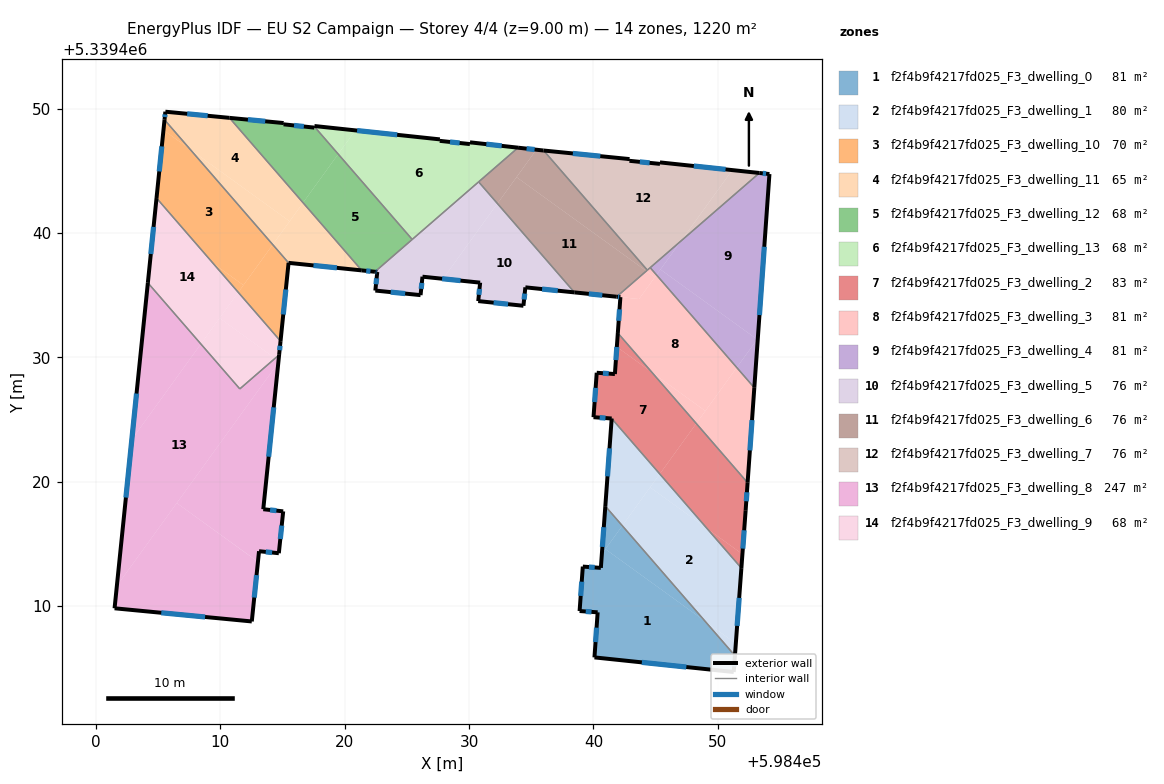
=== STOREY PLAN SPEC (per zone: floor XY polygon, exterior-wall plan segments, windows/doors) ===
zone 1: f2f4b9f4217fd025_F3_dwelling_0  (81.3 m²)
  floor: (598448.98, 5339408.78) (598451.38, 5339406.00) (598451.29, 5339404.69) (598440.09, 5339405.86) (598440.34, 5339409.49) (598438.89, 5339409.59) (598439.15, 5339413.17) (598440.60, 5339413.06) (598440.68, 5339414.17) (598440.97, 5339414.57)
  floor: (598442.33, 5339416.45) (598448.98, 5339408.78) (598440.97, 5339414.57)
  floor: (598440.96, 5339418.03) (598442.33, 5339416.45) (598440.68, 5339414.17) (598440.60, 5339413.06)
  exterior wall: (598440.09, 5339405.86) – (598451.29, 5339404.69)  [11.3 m]
    window: (598443.90, 5339405.46) – (598447.48, 5339405.09)  [3.4 m²]
  exterior wall: (598440.34, 5339409.49) – (598440.09, 5339405.86)  [3.6 m]
    window: (598440.26, 5339408.25) – (598440.17, 5339407.10)  [1.1 m²]
  exterior wall: (598438.89, 5339409.59) – (598440.34, 5339409.49)  [1.5 m]
    window: (598439.39, 5339409.56) – (598439.85, 5339409.52)  [0.4 m²]
  exterior wall: (598439.15, 5339413.17) – (598438.89, 5339409.59)  [3.6 m]
    window: (598439.06, 5339411.95) – (598438.98, 5339410.81)  [1.1 m²]
  exterior wall: (598440.60, 5339413.06) – (598439.15, 5339413.17)  [1.5 m]
    window: (598440.11, 5339413.10) – (598439.64, 5339413.13)  [0.4 m²]
  exterior wall: (598440.96, 5339418.03) – (598440.60, 5339413.06)  [5.0 m]
    window: (598440.84, 5339416.34) – (598440.72, 5339414.75)  [1.5 m²]
  exterior wall: (598451.29, 5339404.69) – (598451.38, 5339406.00)  [1.3 m]
    window: (598451.32, 5339405.14) – (598451.35, 5339405.56)  [0.4 m²]
  interior walls: 1
zone 2: f2f4b9f4217fd025_F3_dwelling_1  (79.7 m²)
  floor: (598449.15, 5339416.22) (598451.90, 5339413.05) (598451.45, 5339406.99) (598448.98, 5339408.78) (598442.33, 5339416.45) (598444.56, 5339419.54)
  floor: (598451.45, 5339406.99) (598451.38, 5339406.00) (598448.98, 5339408.78)
  floor: (598441.47, 5339425.08) (598445.34, 5339420.62) (598442.33, 5339416.45) (598440.96, 5339418.02)
  floor: (598445.34, 5339420.61) (598449.15, 5339416.22) (598444.56, 5339419.54)
  exterior wall: (598441.47, 5339425.08) – (598440.96, 5339418.03)  [7.1 m]
    window: (598441.30, 5339422.68) – (598441.13, 5339420.42)  [2.2 m²]
  exterior wall: (598451.38, 5339406.00) – (598451.90, 5339413.04)  [7.1 m]
    window: (598451.56, 5339408.40) – (598451.73, 5339410.65)  [2.2 m²]
  interior walls: 2
zone 3: f2f4b9f4217fd025_F3_dwelling_10  (70.2 m²)
  floor: (598407.57, 5339446.72) (598414.22, 5339439.06) (598411.86, 5339435.80) (598409.41, 5339437.57) (598404.87, 5339442.80) (598405.43, 5339448.27)
  floor: (598411.86, 5339435.80) (598411.44, 5339435.22) (598409.41, 5339437.57)
  floor: (598405.51, 5339449.10) (598407.57, 5339446.72) (598405.43, 5339448.27)
  floor: (598414.22, 5339439.06) (598415.49, 5339437.59) (598414.84, 5339431.30) (598411.44, 5339435.22)
  exterior wall: (598414.84, 5339431.30) – (598415.49, 5339437.59)  [6.3 m]
    window: (598415.06, 5339433.44) – (598415.27, 5339435.45)  [1.9 m²]
  exterior wall: (598405.51, 5339449.10) – (598404.87, 5339442.80)  [6.3 m]
    window: (598405.29, 5339446.96) – (598405.09, 5339444.94)  [1.9 m²]
  interior walls: 2
zone 4: f2f4b9f4217fd025_F3_dwelling_11  (65.4 m²)
  floor: (598410.73, 5339449.25) (598416.65, 5339442.43) (598415.57, 5339440.94) (598407.57, 5339446.72) (598405.51, 5339449.10) (598405.58, 5339449.75)
  floor: (598415.57, 5339440.94) (598414.22, 5339439.06) (598407.57, 5339446.72)
  floor: (598416.65, 5339442.43) (598421.37, 5339436.99) (598415.49, 5339437.59) (598414.22, 5339439.06)
  exterior wall: (598415.49, 5339437.59) – (598421.37, 5339436.99)  [5.9 m]
    window: (598417.49, 5339437.39) – (598419.37, 5339437.19)  [1.8 m²]
  exterior wall: (598405.58, 5339449.75) – (598405.51, 5339449.10)  [0.7 m]
    window: (598405.56, 5339449.53) – (598405.53, 5339449.32)  [0.2 m²]
  exterior wall: (598410.73, 5339449.25) – (598405.58, 5339449.75)  [5.2 m]
    window: (598408.98, 5339449.42) – (598407.33, 5339449.58)  [1.6 m²]
  interior walls: 2
zone 5: f2f4b9f4217fd025_F3_dwelling_12  (67.8 m²)
  floor: (598419.48, 5339446.34) (598425.43, 5339439.47) (598422.43, 5339436.88) (598421.37, 5339436.99) (598416.65, 5339442.43)
  floor: (598417.56, 5339448.55) (598419.48, 5339446.34) (598416.65, 5339442.43) (598410.73, 5339449.25) (598415.09, 5339448.83) (598415.08, 5339448.73) (598417.56, 5339448.47)
  exterior wall: (598417.56, 5339448.55) – (598417.56, 5339448.47)  [0.1 m]
  exterior wall: (598421.37, 5339436.99) – (598422.43, 5339436.88)  [1.1 m]
    window: (598421.73, 5339436.95) – (598422.07, 5339436.91)  [0.3 m²]
  exterior wall: (598415.09, 5339448.83) – (598410.73, 5339449.25)  [4.4 m]
    window: (598413.61, 5339448.98) – (598412.22, 5339449.11)  [1.3 m²]
  exterior wall: (598415.08, 5339448.73) – (598415.09, 5339448.83)  [0.1 m]
  exterior wall: (598417.56, 5339448.47) – (598415.08, 5339448.73)  [2.5 m]
    window: (598416.72, 5339448.56) – (598415.93, 5339448.64)  [0.8 m²]
  interior walls: 3
zone 6: f2f4b9f4217fd025_F3_dwelling_13  (67.8 m²)
  floor: (598433.94, 5339446.85) (598425.43, 5339439.47) (598419.48, 5339446.34) (598420.86, 5339448.25) (598427.65, 5339447.52) (598427.65, 5339447.40) (598430.07, 5339447.14) (598430.08, 5339447.29)
  floor: (598420.86, 5339448.25) (598419.48, 5339446.34) (598417.56, 5339448.55) (598417.57, 5339448.60)
  exterior wall: (598430.07, 5339447.14) – (598427.65, 5339447.40)  [2.4 m]
    window: (598429.25, 5339447.23) – (598428.47, 5339447.32)  [0.7 m²]
  exterior wall: (598430.08, 5339447.29) – (598430.07, 5339447.14)  [0.1 m]
  exterior wall: (598433.94, 5339446.86) – (598430.08, 5339447.29)  [3.9 m]
    window: (598432.63, 5339447.00) – (598431.39, 5339447.14)  [1.2 m²]
  exterior wall: (598417.57, 5339448.60) – (598417.56, 5339448.55)  [0.0 m]
  exterior wall: (598427.65, 5339447.52) – (598417.57, 5339448.60)  [10.1 m]
    window: (598424.22, 5339447.89) – (598421.00, 5339448.23)  [3.1 m²]
  exterior wall: (598427.65, 5339447.40) – (598427.65, 5339447.52)  [0.1 m]
  interior walls: 3
zone 7: f2f4b9f4217fd025_F3_dwelling_2  (82.9 m²)
  floor: (598448.27, 5339424.67) (598452.40, 5339419.91) (598452.24, 5339417.65) (598451.98, 5339414.17) (598449.15, 5339416.22) (598445.34, 5339420.61)
  floor: (598451.98, 5339414.17) (598451.90, 5339413.05) (598449.15, 5339416.22)
  floor: (598444.70, 5339428.80) (598448.27, 5339424.67) (598445.34, 5339420.62) (598441.47, 5339425.08) (598440.01, 5339425.18) (598440.27, 5339428.75) (598441.73, 5339428.65) (598441.89, 5339430.83)
  floor: (598441.97, 5339431.95) (598444.70, 5339428.80) (598441.89, 5339430.83)
  exterior wall: (598452.24, 5339417.65) – (598452.40, 5339419.91)  [2.3 m]
    window: (598452.30, 5339418.42) – (598452.35, 5339419.14)  [0.7 m²]
  exterior wall: (598451.90, 5339413.04) – (598452.24, 5339417.65)  [4.6 m]
    window: (598452.02, 5339414.61) – (598452.13, 5339416.09)  [1.4 m²]
  exterior wall: (598440.01, 5339425.18) – (598441.47, 5339425.08)  [1.5 m]
    window: (598440.51, 5339425.15) – (598440.97, 5339425.11)  [0.4 m²]
  exterior wall: (598440.27, 5339428.75) – (598440.01, 5339425.18)  [3.6 m]
    window: (598440.18, 5339427.54) – (598440.10, 5339426.40)  [1.1 m²]
  exterior wall: (598441.73, 5339428.65) – (598440.27, 5339428.75)  [1.5 m]
    window: (598441.23, 5339428.69) – (598440.77, 5339428.72)  [0.4 m²]
  exterior wall: (598441.97, 5339431.95) – (598441.73, 5339428.65)  [3.3 m]
    window: (598441.89, 5339430.83) – (598441.81, 5339429.77)  [1.0 m²]
  interior walls: 2
zone 8: f2f4b9f4217fd025_F3_dwelling_3  (81.3 m²)
  floor: (598445.08, 5339436.62) (598451.53, 5339429.18) (598449.01, 5339425.68) (598444.70, 5339428.80) (598441.97, 5339431.95) (598442.17, 5339434.84) (598443.67, 5339434.68)
  floor: (598451.53, 5339429.18) (598452.94, 5339427.55) (598452.40, 5339419.91) (598448.27, 5339424.67)
  floor: (598444.94, 5339436.44) (598443.67, 5339434.68) (598441.87, 5339434.87) (598444.26, 5339436.94)
  floor: (598449.01, 5339425.68) (598448.27, 5339424.67) (598444.70, 5339428.80)
  floor: (598444.57, 5339437.21) (598445.08, 5339436.62) (598444.94, 5339436.44) (598444.26, 5339436.94)
  exterior wall: (598452.40, 5339419.91) – (598452.94, 5339427.55)  [7.7 m]
    window: (598452.59, 5339422.51) – (598452.76, 5339424.95)  [2.3 m²]
  exterior wall: (598442.17, 5339434.84) – (598441.97, 5339431.95)  [2.9 m]
    window: (598442.10, 5339433.85) – (598442.04, 5339432.93)  [0.9 m²]
  exterior wall: (598441.87, 5339434.87) – (598442.17, 5339434.84)  [0.3 m]
    window: (598441.97, 5339434.86) – (598442.07, 5339434.85)  [0.1 m²]
  interior walls: 4
zone 9: f2f4b9f4217fd025_F3_dwelling_4  (81.3 m²)
  floor: (598454.16, 5339444.73) (598453.22, 5339431.52) (598453.17, 5339431.44) (598445.40, 5339437.06) (598447.06, 5339439.37) (598453.35, 5339444.82)
  floor: (598453.17, 5339431.44) (598451.53, 5339429.18) (598445.08, 5339436.62) (598445.40, 5339437.06)
  floor: (598447.06, 5339439.37) (598445.08, 5339436.62) (598444.57, 5339437.21)
  floor: (598453.22, 5339431.52) (598452.94, 5339427.55) (598451.53, 5339429.18) (598453.17, 5339431.44)
  exterior wall: (598454.16, 5339444.73) – (598453.35, 5339444.82)  [0.8 m]
    window: (598453.88, 5339444.76) – (598453.63, 5339444.79)  [0.2 m²]
  exterior wall: (598452.94, 5339427.55) – (598454.16, 5339444.73)  [17.2 m]
    window: (598453.36, 5339433.39) – (598453.74, 5339438.89)  [5.3 m²]
  interior walls: 2
zone 10: f2f4b9f4217fd025_F3_dwelling_5  (75.8 m²)
  floor: (598432.28, 5339442.36) (598438.48, 5339435.22) (598434.53, 5339435.62) (598434.38, 5339434.14) (598430.74, 5339434.52) (598430.89, 5339436.00) (598427.91, 5339436.31)
  floor: (598430.77, 5339444.11) (598432.28, 5339442.36) (598427.91, 5339436.31) (598426.26, 5339436.48) (598426.10, 5339435.00) (598422.47, 5339435.36) (598422.62, 5339436.86) (598422.44, 5339436.88)
  exterior wall: (598426.26, 5339436.48) – (598430.89, 5339436.00)  [4.7 m]
    window: (598427.83, 5339436.32) – (598429.32, 5339436.16)  [1.4 m²]
  exterior wall: (598426.10, 5339435.00) – (598426.26, 5339436.48)  [1.5 m]
    window: (598426.15, 5339435.50) – (598426.20, 5339435.98)  [0.5 m²]
  exterior wall: (598422.47, 5339435.36) – (598426.10, 5339435.00)  [3.7 m]
    window: (598423.70, 5339435.24) – (598424.86, 5339435.12)  [1.1 m²]
  exterior wall: (598422.62, 5339436.86) – (598422.47, 5339435.36)  [1.5 m]
    window: (598422.57, 5339436.35) – (598422.52, 5339435.87)  [0.5 m²]
  exterior wall: (598422.43, 5339436.88) – (598422.62, 5339436.86)  [0.2 m]
    window: (598422.50, 5339436.87) – (598422.56, 5339436.86)  [0.1 m²]
  exterior wall: (598434.53, 5339435.62) – (598438.48, 5339435.22)  [4.0 m]
    window: (598435.87, 5339435.49) – (598437.13, 5339435.36)  [1.2 m²]
  exterior wall: (598434.38, 5339434.14) – (598434.53, 5339435.62)  [1.5 m]
    window: (598434.43, 5339434.65) – (598434.48, 5339435.12)  [0.5 m²]
  exterior wall: (598430.74, 5339434.52) – (598434.38, 5339434.14)  [3.7 m]
    window: (598431.98, 5339434.39) – (598433.14, 5339434.27)  [1.1 m²]
  exterior wall: (598430.89, 5339436.00) – (598430.74, 5339434.52)  [1.5 m]
    window: (598430.84, 5339435.50) – (598430.79, 5339435.02)  [0.5 m²]
  interior walls: 3
zone 11: f2f4b9f4217fd025_F3_dwelling_6  (75.8 m²)
  floor: (598436.00, 5339446.63) (598444.34, 5339437.01) (598444.26, 5339436.94) (598433.82, 5339444.49) (598435.41, 5339446.69) (598435.96, 5339446.63)
  floor: (598444.26, 5339436.94) (598441.87, 5339434.87) (598438.48, 5339435.22) (598432.28, 5339442.36) (598433.82, 5339444.49)
  floor: (598435.41, 5339446.69) (598432.28, 5339442.36) (598430.77, 5339444.11) (598433.94, 5339446.85)
  exterior wall: (598438.48, 5339435.22) – (598441.87, 5339434.87)  [3.4 m]
    window: (598439.63, 5339435.10) – (598440.72, 5339434.99)  [1.0 m²]
  exterior wall: (598435.96, 5339446.63) – (598433.94, 5339446.86)  [2.0 m]
    window: (598435.27, 5339446.71) – (598434.63, 5339446.78)  [0.6 m²]
  exterior wall: (598436.00, 5339446.63) – (598435.96, 5339446.63)  [0.0 m]
  interior walls: 4
zone 12: f2f4b9f4217fd025_F3_dwelling_7  (75.8 m²)
  floor: (598453.35, 5339444.82) (598447.06, 5339439.37) (598451.17, 5339445.05)
  floor: (598451.17, 5339445.05) (598447.06, 5339439.37) (598444.34, 5339437.01) (598436.00, 5339446.63) (598442.91, 5339445.94) (598442.90, 5339445.80) (598445.36, 5339445.55) (598445.35, 5339445.67)
  exterior wall: (598445.35, 5339445.67) – (598445.36, 5339445.55)  [0.1 m]
  exterior wall: (598453.35, 5339444.82) – (598445.35, 5339445.67)  [8.0 m]
    window: (598450.63, 5339445.11) – (598448.07, 5339445.38)  [2.5 m²]
  exterior wall: (598442.91, 5339445.94) – (598436.00, 5339446.63)  [6.9 m]
    window: (598440.56, 5339446.17) – (598438.35, 5339446.39)  [2.1 m²]
  exterior wall: (598442.90, 5339445.80) – (598442.91, 5339445.94)  [0.1 m]
  exterior wall: (598445.36, 5339445.55) – (598442.90, 5339445.80)  [2.5 m]
    window: (598444.52, 5339445.64) – (598443.74, 5339445.71)  [0.8 m²]
  interior walls: 3
zone 13: f2f4b9f4217fd025_F3_dwelling_8  (247.2 m²)
  floor: (598414.41, 5339429.92) (598414.68, 5339429.71) (598414.66, 5339429.57) (598401.68, 5339411.62) (598402.88, 5339423.39) (598408.44, 5339431.07) (598411.57, 5339427.46)
  floor: (598413.02, 5339413.55) (598412.53, 5339408.75) (598401.49, 5339409.81) (598401.68, 5339411.62) (598406.50, 5339418.28)
  floor: (598404.17, 5339435.99) (598408.44, 5339431.07) (598402.88, 5339423.39)
  floor: (598414.66, 5339429.57) (598413.45, 5339417.78) (598415.06, 5339417.61) (598414.70, 5339414.24) (598413.11, 5339414.40) (598413.02, 5339413.56) (598406.50, 5339418.28)
  floor: (598414.73, 5339430.20) (598414.68, 5339429.72) (598414.41, 5339429.92)
  exterior wall: (598414.70, 5339414.24) – (598415.06, 5339417.61)  [3.4 m]
    window: (598414.82, 5339415.39) – (598414.94, 5339416.46)  [1.0 m²]
  exterior wall: (598413.11, 5339414.40) – (598414.70, 5339414.24)  [1.6 m]
    window: (598413.65, 5339414.35) – (598414.16, 5339414.30)  [0.5 m²]
  exterior wall: (598412.53, 5339408.75) – (598413.11, 5339414.40)  [5.7 m]
    window: (598412.73, 5339410.68) – (598412.91, 5339412.48)  [1.7 m²]
  exterior wall: (598401.49, 5339409.81) – (598412.53, 5339408.75)  [11.1 m]
    window: (598405.25, 5339409.45) – (598408.78, 5339409.11)  [3.4 m²]
  exterior wall: (598404.17, 5339435.99) – (598401.49, 5339409.81)  [26.3 m]
    window: (598403.26, 5339427.08) – (598402.41, 5339418.72)  [8.1 m²]
  exterior wall: (598413.45, 5339417.78) – (598414.73, 5339430.20)  [12.5 m]
    window: (598413.89, 5339422.00) – (598414.29, 5339425.97)  [3.8 m²]
  exterior wall: (598415.06, 5339417.61) – (598413.45, 5339417.78)  [1.6 m]
    window: (598414.51, 5339417.67) – (598414.00, 5339417.72)  [0.5 m²]
  interior walls: 2
zone 14: f2f4b9f4217fd025_F3_dwelling_9  (67.8 m²)
  floor: (598414.41, 5339429.92) (598411.57, 5339427.46) (598408.44, 5339431.07) (598409.94, 5339433.15)
  floor: (598411.44, 5339435.22) (598414.84, 5339431.30) (598414.73, 5339430.20) (598414.41, 5339429.92) (598409.94, 5339433.15)
  floor: (598404.87, 5339442.80) (598411.44, 5339435.22) (598408.44, 5339431.07) (598404.17, 5339435.99)
  exterior wall: (598404.87, 5339442.80) – (598404.17, 5339435.99)  [6.9 m]
    window: (598404.63, 5339440.48) – (598404.41, 5339438.31)  [2.1 m²]
  exterior wall: (598414.73, 5339430.20) – (598414.84, 5339431.30)  [1.1 m]
    window: (598414.77, 5339430.57) – (598414.80, 5339430.92)  [0.3 m²]
  interior walls: 3

=== DERIVED (storey summary) ===
Building: EU S2 Campaign
Storey: 4 of 4  (floor level z = 9.00 m)
Storey gross floor area: 1220.0 m²
Zones on this storey: 14
  - f2f4b9f4217fd025_F3_dwelling_0: floor 81.3 m²; exterior wall 27.7 m (83.0 m²); 7 window(s) 8.5 m²; WWR 10.2%
  - f2f4b9f4217fd025_F3_dwelling_1: floor 79.7 m²; exterior wall 14.1 m (42.4 m²); 2 window(s) 4.3 m²; WWR 10.2%
  - f2f4b9f4217fd025_F3_dwelling_10: floor 70.2 m²; exterior wall 12.7 m (38.0 m²); 2 window(s) 3.9 m²; WWR 10.2%
  - f2f4b9f4217fd025_F3_dwelling_11: floor 65.4 m²; exterior wall 11.7 m (35.2 m²); 3 window(s) 3.6 m²; WWR 10.2%
  - f2f4b9f4217fd025_F3_dwelling_12: floor 67.8 m²; exterior wall 8.1 m (24.3 m²); 3 window(s) 2.4 m²; WWR 10.0%
  - f2f4b9f4217fd025_F3_dwelling_13: floor 67.8 m²; exterior wall 16.8 m (50.3 m²); 3 window(s) 5.0 m²; WWR 10.0%
  - f2f4b9f4217fd025_F3_dwelling_2: floor 82.9 m²; exterior wall 16.7 m (50.1 m²); 6 window(s) 5.1 m²; WWR 10.2%
  - f2f4b9f4217fd025_F3_dwelling_3: floor 81.3 m²; exterior wall 10.9 m (32.6 m²); 3 window(s) 3.3 m²; WWR 10.2%
  - f2f4b9f4217fd025_F3_dwelling_4: floor 81.3 m²; exterior wall 18.0 m (54.1 m²); 2 window(s) 5.5 m²; WWR 10.2%
  - f2f4b9f4217fd025_F3_dwelling_5: floor 75.8 m²; exterior wall 22.1 m (66.3 m²); 9 window(s) 6.8 m²; WWR 10.2%
  - f2f4b9f4217fd025_F3_dwelling_6: floor 75.8 m²; exterior wall 5.5 m (16.4 m²); 2 window(s) 1.7 m²; WWR 10.1%
  - f2f4b9f4217fd025_F3_dwelling_7: floor 75.8 m²; exterior wall 17.7 m (53.1 m²); 3 window(s) 5.3 m²; WWR 10.1%
  - f2f4b9f4217fd025_F3_dwelling_8: floor 247.2 m²; exterior wall 62.2 m (186.5 m²); 7 window(s) 19.0 m²; WWR 10.2%
  - f2f4b9f4217fd025_F3_dwelling_9: floor 67.8 m²; exterior wall 8.0 m (23.9 m²); 2 window(s) 2.4 m²; WWR 10.2%
Zone adjacency (shared interzone walls):
  - f2f4b9f4217fd025_F3_dwelling_0 ↔ f2f4b9f4217fd025_F3_dwelling_1
  - f2f4b9f4217fd025_F3_dwelling_1 ↔ f2f4b9f4217fd025_F3_dwelling_2
  - f2f4b9f4217fd025_F3_dwelling_10 ↔ f2f4b9f4217fd025_F3_dwelling_11
  - f2f4b9f4217fd025_F3_dwelling_10 ↔ f2f4b9f4217fd025_F3_dwelling_9
  - f2f4b9f4217fd025_F3_dwelling_11 ↔ f2f4b9f4217fd025_F3_dwelling_12
  - f2f4b9f4217fd025_F3_dwelling_12 ↔ f2f4b9f4217fd025_F3_dwelling_13
  - f2f4b9f4217fd025_F3_dwelling_12 ↔ f2f4b9f4217fd025_F3_dwelling_5
  - f2f4b9f4217fd025_F3_dwelling_13 ↔ f2f4b9f4217fd025_F3_dwelling_5
  - f2f4b9f4217fd025_F3_dwelling_13 ↔ f2f4b9f4217fd025_F3_dwelling_6
  - f2f4b9f4217fd025_F3_dwelling_2 ↔ f2f4b9f4217fd025_F3_dwelling_3
  - f2f4b9f4217fd025_F3_dwelling_3 ↔ f2f4b9f4217fd025_F3_dwelling_4
  - f2f4b9f4217fd025_F3_dwelling_3 ↔ f2f4b9f4217fd025_F3_dwelling_6
  - f2f4b9f4217fd025_F3_dwelling_3 ↔ f2f4b9f4217fd025_F3_dwelling_7
  - f2f4b9f4217fd025_F3_dwelling_4 ↔ f2f4b9f4217fd025_F3_dwelling_7
  - f2f4b9f4217fd025_F3_dwelling_5 ↔ f2f4b9f4217fd025_F3_dwelling_6
  - f2f4b9f4217fd025_F3_dwelling_6 ↔ f2f4b9f4217fd025_F3_dwelling_7
  - f2f4b9f4217fd025_F3_dwelling_8 ↔ f2f4b9f4217fd025_F3_dwelling_9